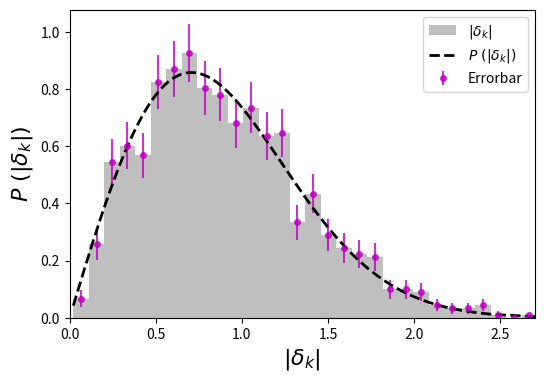

Reproduce this figure in Python.
import numpy as np
import matplotlib.pyplot as plt
import seaborn as sns

plt.close('all')

N = int(1e3)
omega_i = np.random.uniform(0, 1, N)

P = 1
k = 2*np.pi/100
delta_i = np.array(sorted(np.sqrt(- P*np.log(omega_i))))


plt.figure(figsize=(6,4))
y, x, z = plt.hist(delta_i, bins = 30, density = True, color = 'grey', alpha = 0.5, label = r'$|\delta_{k}|$')
# Altura histograma, ambos lados de las barras

bincenters = 0.5*(x[1:]+x[:-1])

density = np.array([])

for i in range(1, len(x)):
    inside = len(np.where((delta_i > x[i-1]) & (delta_i < x[i]))[0])
    density = np.append(density, inside)

def Rayleigh(x, P):
    return 2*(x/P)*np.exp(-x**2/P)

Ray = Rayleigh(delta_i, P)  

nonzero = np.where(density != 0)
error = np.zeros(len(y))
error[nonzero] = y[nonzero]/np.sqrt(density[nonzero])

plt.errorbar(bincenters, y, color = 'm', ls = '', yerr = error,fmt='.',ms=8,label = 'Errorbar',alpha=0.8)
plt.plot(delta_i, Ray, 'k--',linewidth=2,label = r'$P \ (|\delta_{k}|)$')
plt.xlabel(r'$|\delta_{k}|$', fontsize = 16)
plt.ylabel(r'$P \ (|\delta_{k}|)$', fontsize = 16)
plt.xlim((0,2.7))
plt.legend()
plt.show()
